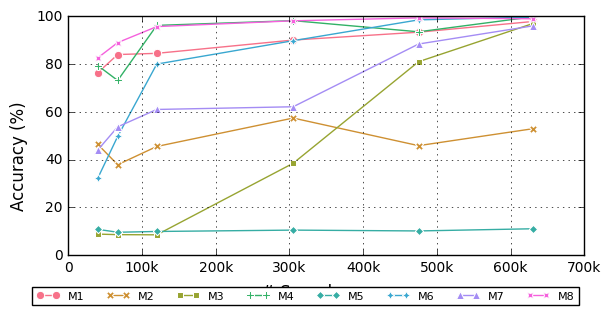

This figure's Python source:
import matplotlib.pyplot as plt
import seaborn as sns
import numpy as np
import pandas as pd

plt.style.use('classic')


def main():
	data = np.array([
		[40000, 76.40, 46.40, 8.80, 79.40, 10.80, 32.20, 44.00, 82.60],
		[67000, 84.00, 37.86, 8.57, 73.14, 9.57, 49.71, 53.71, 89.00],
		[120000, 84.50, 45.50, 8.50, 96.20, 9.90, 80.00, 61.00, 95.70],
		[305000, 90.07, 57.40, 38.47, 98.20, 10.47, 89.80, 62.13, 98.13],
		[475000, 93.36, 45.84, 81.00, 93.52, 10.12, 98.52, 88.40, 99.36],
		[630846, 97.87, 52.97, 97.07, 99.84, 11.04, 99.69, 96.05, 98.98],
	])

	data = pd.DataFrame(data, columns=['Samples', 'M1', 'M2', 'M3', 'M4', 'M5', 'M6', 'M7', 'M8'])
	data.index = data.Samples
	data = data.iloc[:, 1:]
	fig = plt.figure(figsize=(6, 3), constrained_layout=True)
	ax = sns.lineplot(data=data, markers=True, dashes=False)
	ax.get_legend().remove()
	ax.tick_params(color='k', labelcolor='k', labelsize=10)
	ax.set(xlabel=None)
	ax.grid()
	#ax.set_xticks([0, 50000, 100000, 250000, 500000, 600000])
	ax.set_xticklabels(['0', '100k', '200k', '300k', '400k', '500k', '600k' , '700k'])
	fig.supxlabel('# Samples', fontsize=12, color='k')
	fig.supylabel('Accuracy (%)', fontsize=12, color='k')
	fig.legend(loc=8, ncol=8, prop={'size': 8})
	plt.savefig('space_vs_acc.eps', dpi=100, bbox_inches='tight', pad_inches=0.3)


if __name__ == '__main__':
	main()
